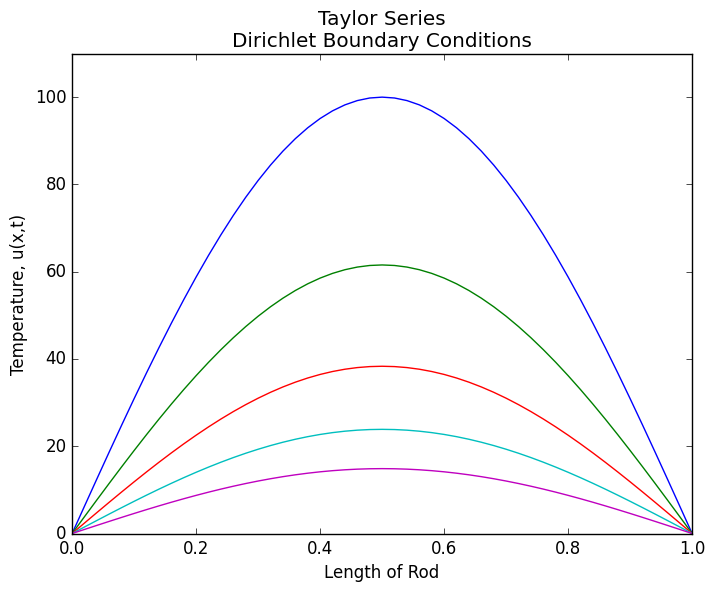

The script that saved this image:
# Plotting Code for Solution to Heat Equation using Taylor Series

import numpy as np
import math
import matplotlib.pyplot as plt
import matplotlib as mpl
from scipy import signal
from scipy.linalg import solve
mpl.style.use('classic')

def generateMatrix(N, sigma):
    """ Computes the matrix for the diffusion equation with Crank-Nicolson
        Dirichlet condition at i=0, Neumann at i=-1
    
    Parameters:
    ----------
    N: int
        Number of discretization points
    sigma: float 
        alpha*dt/dx^2
    
    Returns:
    -------
    A: 2D numpy array of float
        Matrix for diffusion equation
    """
   
    # Setup the diagonal
    d = 2*np.diag(np.ones(N-2)*(1+1./sigma))
    
    # Consider Neumann BC
    #d[-1,-1] = 1+2./sigma
    
    # Setup upper diagonal
    ud = np.diag(np.ones(N-3)*-1, 1)
    
    # Setup lower diagonal
    ld = np.diag(np.ones(N-3)*-1, -1)
    
    A = d + ud + ld
    
    return A

def generateRHS(T, sigma):
    """ Computes right-hand side of linear system for diffusion equation
        with backward Euler
    
    Parameters:
    ----------
    T: array of float
        Temperature at current time step
    sigma: float
        alpha*dt/dx^2
    
    Returns:
    -------
    b: array of float
        Right-hand side of diffusion equation with backward Euler
    """
    
    b = T[1:-1]*2*(1./sigma-1) + T[:-2] + T[2:]
    # Consider Dirichlet BC
    b[0] += T[0]
    #b[-1] += T[-1]
    
    return b

def CrankNicolson(T, A, nt, sigma):
    """ Advances diffusion equation in time with Crank-Nicolson
   
    Parameters:
    ----------
    T: array of float
        initial temperature profile
    A: 2D array of float
        Matrix with discretized diffusion equation
    nt: int
        number of time steps
    sigma: float
        alpha*td/dx^2
        
    Returns:
    -------
    T: array of floats
        temperature profile after nt time steps
    """
    
    for t in range(nt):
        Tn = T.copy()
        b = generateRHS(Tn, sigma)
        # Use numpy.linalg.solve
        T_interior = solve(A,b)

        T[1:-1] = T_interior
        # Enforce Neumann BC (Dirichlet is enforced automatically)
        #T[-1] = T[-2]
        if (t%(nt/5)==0) and (t>0):
            plt.plot(xx, T)

    return T

## set parameters
alpha = 1.22*10**(-3) # thermal diffusivity
u_max = 100.0 # initial max. temp.
sigma = 3.0 #0.5

# x dimension
L = 1.0 # length of rod
nx = 51
dx = L/(nx-1)

xx= np.arange(0.00, L+dx, dx)   # distance values
#t dimension
T = 200 # duration of simulation

# initial conditions
Ti = np.array([100 * np.sin(np.pi * x / L) for x in xx])
A = generateMatrix(nx, sigma)

## run and plot simulation
plt.figure(1)
plt.title("Taylor Series"
          "\n"
          "Dirichlet Boundary Conditions")
plt.ylabel("Temperature, u(x,t)")
plt.xlabel('Length of Rod')
plt.ylim(0, 110)
plt.plot(xx, Ti)
T_CN = CrankNicolson(Ti.copy(), A, T, sigma)
plt.show()




